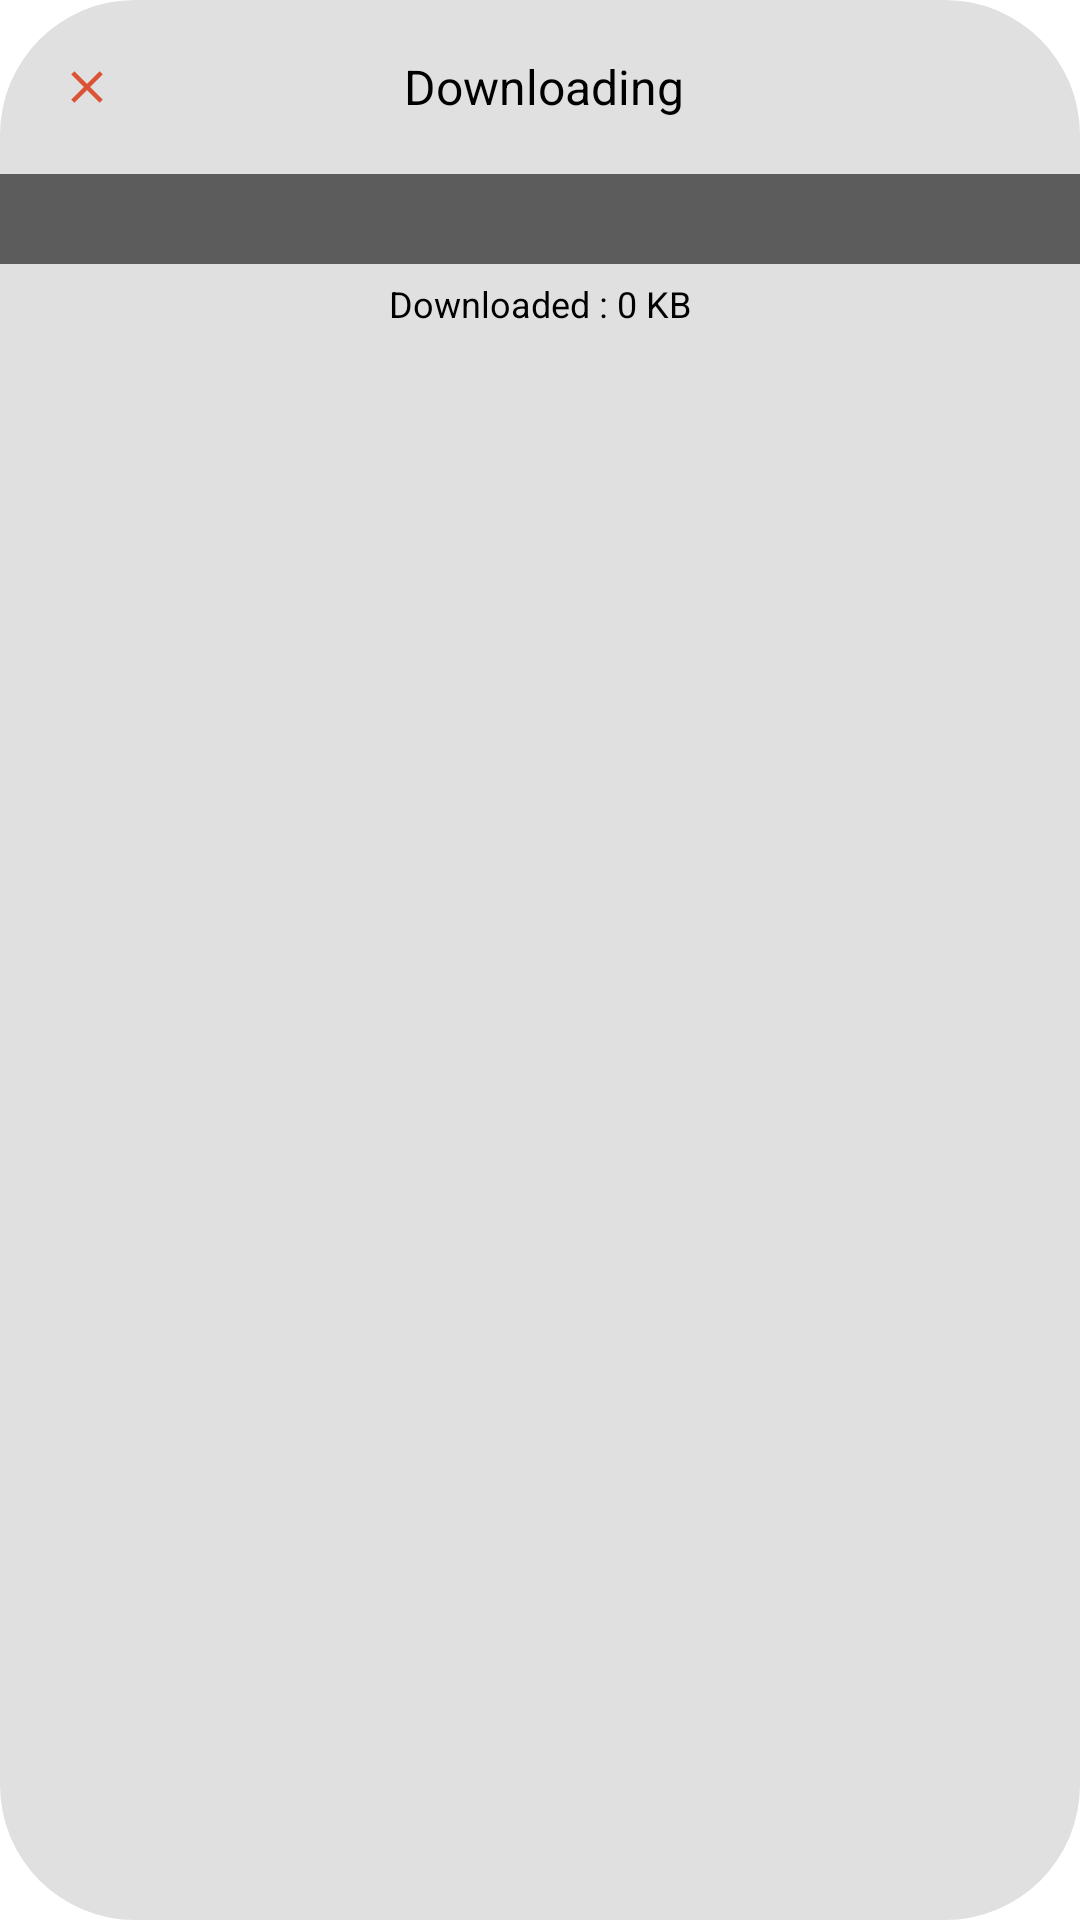

Produce the Android XML layout that renders to this screen, including the resource entries it uses.
<!-- AndroidManifest.xml: application theme Theme.InstaPageDownloader -->
<!-- res/layout/dialog_downloader.xml -->
<?xml version="1.0" encoding="utf-8"?>
<androidx.appcompat.widget.LinearLayoutCompat xmlns:android="http://schemas.android.com/apk/res/android"
    xmlns:app="http://schemas.android.com/apk/res-auto"
    xmlns:tools="http://schemas.android.com/tools"
    android:layout_width="match_parent"
    android:layout_height="wrap_content"
    android:layout_gravity="center"
    android:layout_margin="5dp"
    android:background="@drawable/shape_white_genres_search_rounded"
    android:orientation="vertical"
    android:paddingBottom="5dp">

    <androidx.appcompat.widget.LinearLayoutCompat
        android:layout_width="match_parent"
        android:layout_height="wrap_content"
        android:gravity="center_vertical"
        android:orientation="horizontal"
        android:padding="10dp">

        <androidx.appcompat.widget.AppCompatImageButton
            android:id="@+id/iBtnClose"
            android:layout_width="wrap_content"
            android:layout_height="wrap_content"
            android:background="@android:color/transparent"
            android:padding="10dp"
            app:srcCompat="@drawable/ic_close_warm" />

        <androidx.appcompat.widget.AppCompatTextView
            android:id="@+id/tvNote"
            android:layout_width="match_parent"
            android:layout_height="wrap_content"
            android:text="Downloading"
            android:paddingRight="35dp"
            android:gravity="center"
            android:textColor="@color/black"
            android:textSize="16sp" />
    </androidx.appcompat.widget.LinearLayoutCompat>


    <androidx.appcompat.widget.LinearLayoutCompat
        android:layout_width="match_parent"
        android:layout_height="wrap_content"
        android:background="@drawable/side_nav_bar"
        android:gravity="center"
        android:padding="10dp">

        <androidx.appcompat.widget.AppCompatImageButton
            android:id="@+id/btnChangeStatus"
            android:layout_width="wrap_content"
            android:layout_height="wrap_content"
            android:background="@android:color/transparent"
            android:padding="5dp"
            app:srcCompat="@drawable/ic_pause_white_24dp"
            android:textColor="@android:color/white"
            android:textSize="18sp"
            app:layout_constraintBottom_toBottomOf="@id/tvDownloadedFileSize"
            app:layout_constraintLeft_toLeftOf="parent"
            app:layout_constraintTop_toBottomOf="@id/prgDownloadProgress" />

        <ProgressBar
            android:id="@+id/prgDownloadProgress"
            style="@style/Widget.AppCompat.ProgressBar.Horizontal"
            android:layout_width="match_parent"
            android:layout_height="match_parent"
            android:paddingLeft="10dp"
            android:paddingRight="10dp"
            android:progressTint="@color/materialGreen"
            app:layout_constraintLeft_toLeftOf="parent"
            app:layout_constraintRight_toRightOf="parent"
            app:layout_constraintTop_toBottomOf="@id/tvNote"
            tools:progress="90" />
    </androidx.appcompat.widget.LinearLayoutCompat>

    <androidx.appcompat.widget.LinearLayoutCompat
        android:layout_width="match_parent"
        android:layout_height="match_parent"
        android:orientation="horizontal"
        android:paddingLeft="10dp"
        android:paddingTop="5dp"
        android:paddingRight="10dp"
        android:paddingBottom="3dp">

        <androidx.appcompat.widget.AppCompatTextView
            android:id="@+id/tvDownloadedFileSize"
            android:layout_width="wrap_content"
            android:layout_height="wrap_content"
            android:layout_weight="1"
            android:textColor="@color/black"
            android:gravity="center"
            android:text="Downloaded : 0 KB"
            android:textSize="12sp" />
    </androidx.appcompat.widget.LinearLayoutCompat>



</androidx.appcompat.widget.LinearLayoutCompat>
<!-- resources referenced by this layout -->
<resources>
  <color name="black">#FF000000</color>
  <color name="materialGreen">#4CAF50</color>
  <!-- drawable ic_close_warm (drawable) -->
  <?xml version="1.0" encoding="UTF-8" standalone="no"?>
  <vector xmlns:android="http://schemas.android.com/apk/res/android" android:height="18dp" android:viewportHeight="24.0" android:viewportWidth="24.0" android:width="18dp">
      <path android:fillColor="#db5234" android:pathData="M19,6.41L17.59,5 12,10.59 6.41,5 5,6.41 10.59,12 5,17.59 6.41,19 12,13.41 17.59,19 19,17.59 13.41,12z"/>
  </vector>
  <!-- drawable shape_white_genres_search_rounded (drawable) -->
  <?xml version="1.0" encoding="utf-8"?>
  <shape xmlns:android="http://schemas.android.com/apk/res/android">
      <solid android:color="@color/materialGray300" />
      <corners android:radius="45dp" />
  </shape>
  <!-- drawable side_nav_bar (drawable) -->
  <shape xmlns:android="http://schemas.android.com/apk/res/android"
      android:shape="rectangle">
      <solid android:color="#5C5C5C" />
  </shape>
  <style name="Theme.InstaPageDownloader" parent="Theme.MaterialComponents.DayNight.NoActionBar">
          
          <item name="colorPrimary">@color/materialGreen</item>
          <item name="colorPrimaryVariant">@color/materialGreen</item>
          <item name="colorOnPrimary">@color/materialGreen</item>
          
          <item name="colorSecondary">@color/materialGreen</item>
          <item name="colorSecondaryVariant">@color/materialGreen</item>
          <item name="colorOnSecondary">@color/materialGreen</item>
          
          <item name="android:statusBarColor" tools:targetApi="l">?attr/colorPrimaryVariant</item>
          
      </style>
  <color name="materialGray300">#E0E0E0</color>
</resources>
